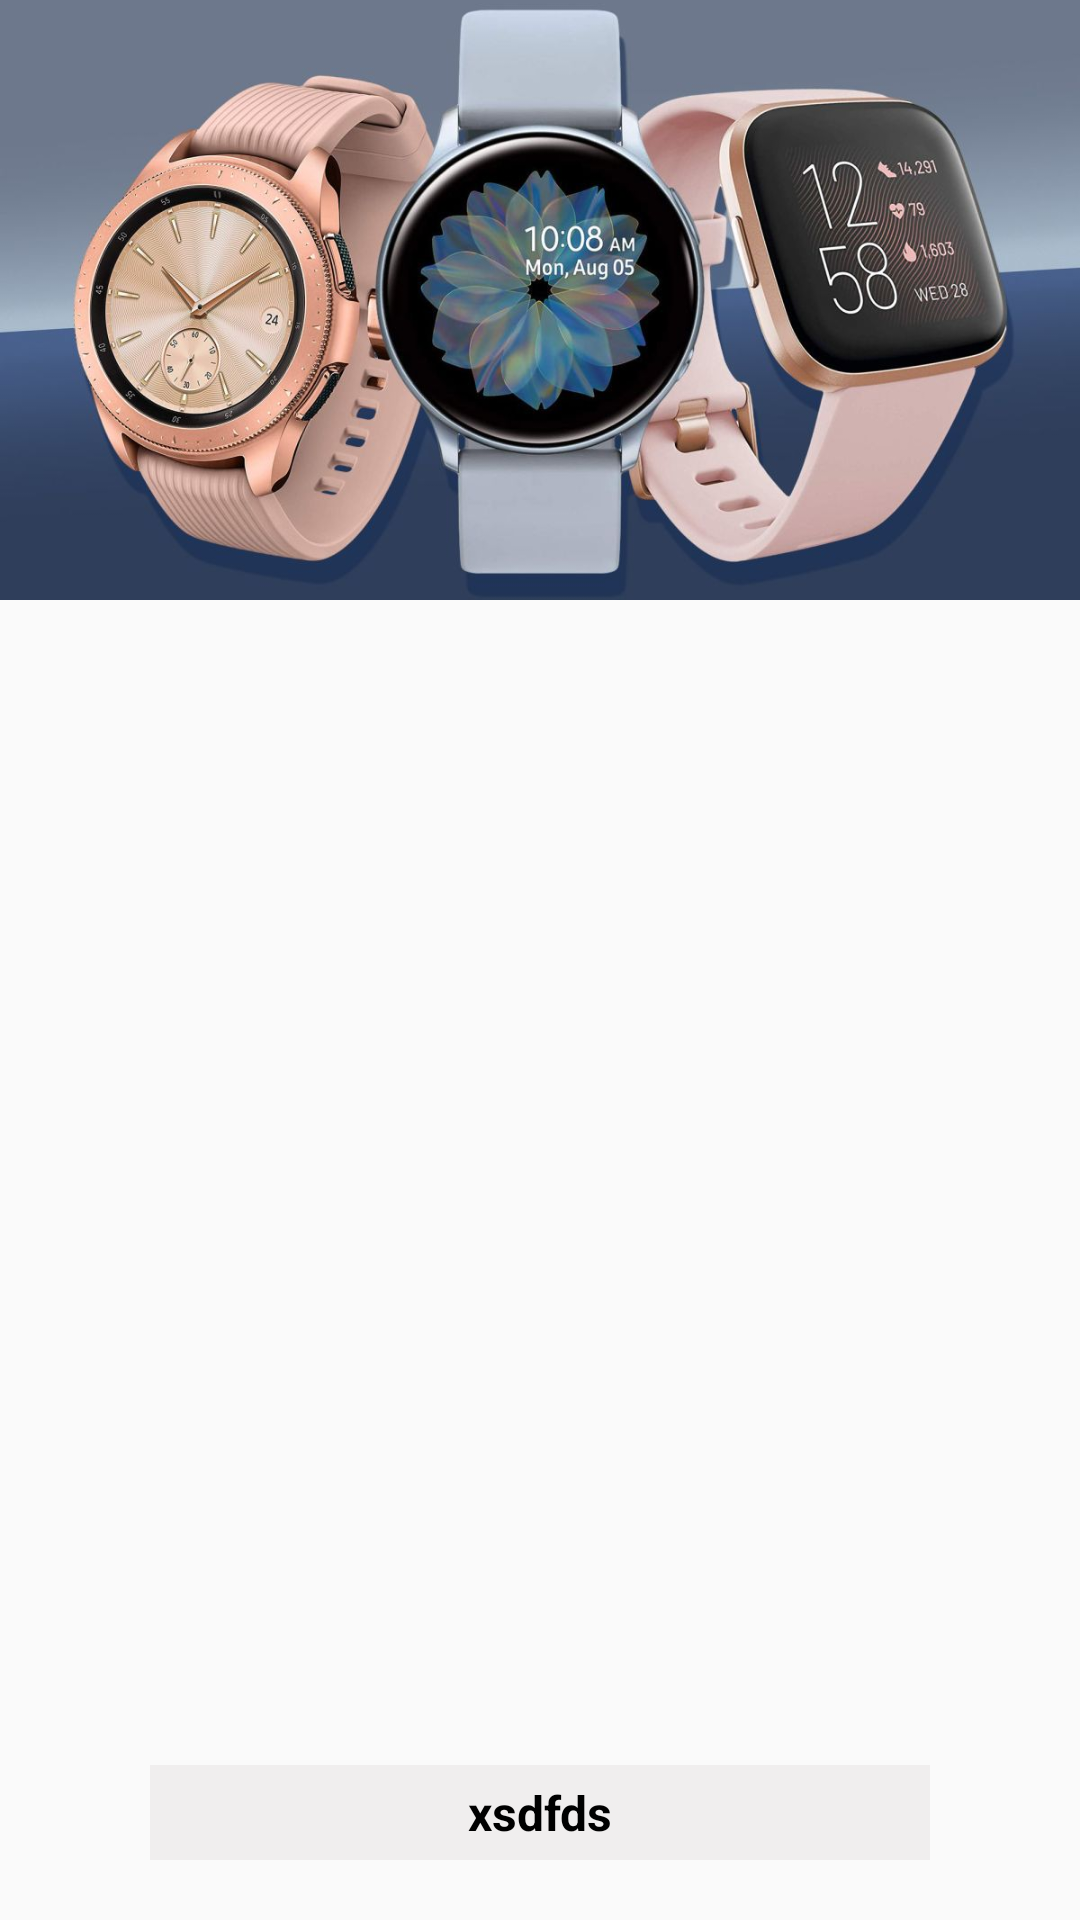

Layout XML and referenced resources for this Android screen:
<!-- AndroidManifest.xml: application theme AppTheme -->
<!-- res/layout/viewpageritem.xml -->
<?xml version="1.0" encoding="utf-8"?>
<RelativeLayout xmlns:android="http://schemas.android.com/apk/res/android"
    android:layout_width="match_parent"
    android:layout_height="200dp">

    <ImageView
        android:layout_width="fill_parent"
        android:layout_height="200dp"
        android:id="@+id/pager_image"
        android:src="@drawable/three"
        android:scaleType="centerCrop"
        android:adjustViewBounds="true"
        />
    <TextView
        android:id="@+id/sliderTitle"
        android:layout_width="match_parent"
        android:layout_height="wrap_content"
        android:layout_marginLeft="50dp"
        android:layout_marginRight="50dp"
        android:background="@color/gray"
        android:gravity="center"
        android:layout_alignParentBottom="true"
        android:layout_marginBottom="20dp"
        android:padding="5dp"
        android:text="xsdfds"
        android:textColor="@color/black"
        android:textSize="16sp"
        android:textStyle="bold" />




</RelativeLayout>
<!-- resources referenced by this layout -->
<resources>
  <color name="black">#000000</color>
  <color name="gray">#F0EEEE</color>
  <!-- drawable three: jpg bitmap (drawable, 103360 bytes) -->
  <style name="AppTheme" parent="Theme.AppCompat.Light.DarkActionBar">
          
          <item name="colorPrimary">@color/colorPrimary</item>
          <item name="colorPrimaryDark">@color/colorPrimaryDark</item>
          <item name="colorAccent">@color/colorAccent</item>
      </style>
  <color name="colorPrimary">#0496AA</color>
  <color name="colorPrimaryDark">#0496AA</color>
  <color name="colorAccent">#D81B60</color>
</resources>
